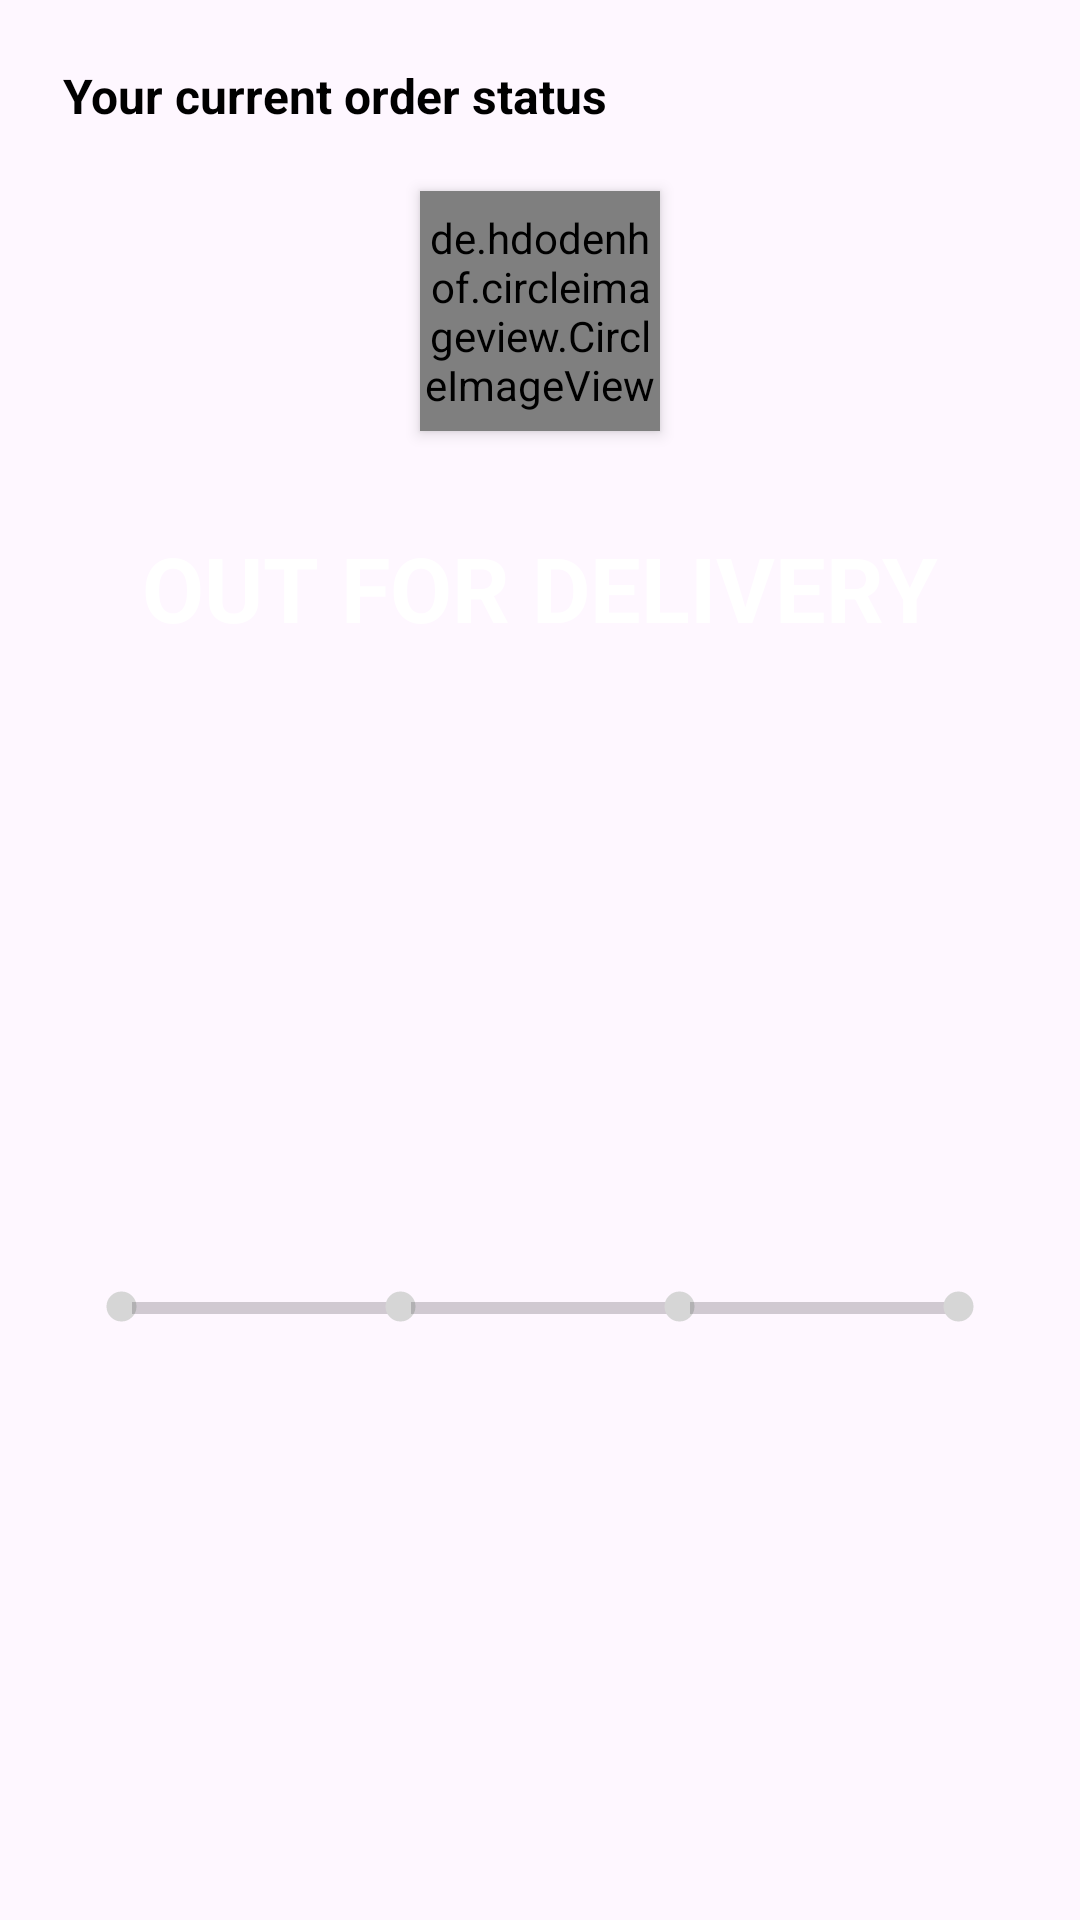

Reconstruct the res/layout file that produces this screen, plus the resources it refers to.
<!-- AndroidManifest.xml: application theme Base.Theme.SampleApp -->
<!-- res/layout/order_status_layout.xml -->
<?xml version="1.0" encoding="utf-8"?>
<androidx.constraintlayout.widget.ConstraintLayout xmlns:android="http://schemas.android.com/apk/res/android"
    android:layout_width="match_parent"
    android:layout_height="wrap_content"
    xmlns:app="http://schemas.android.com/apk/res-auto">

    <TextView
        android:id="@+id/textView16"
        android:layout_width="wrap_content"
        android:layout_height="wrap_content"
        android:layout_marginStart="16dp"
        android:layout_marginTop="16dp"
        android:background="@drawable/slider_background"
        android:elevation="3dp"
        android:padding="5dp"
        android:text="Your current order status"
        android:textColor="@color/black"
        android:textSize="16sp"
        android:textStyle="bold"
        app:layout_constraintStart_toStartOf="parent"
        app:layout_constraintTop_toTopOf="parent" />

    <de.hdodenhof.circleimageview.CircleImageView
        android:id="@+id/current_order_image"
        android:layout_width="80dp"
        android:layout_height="80dp"
        android:layout_marginStart="16dp"
        android:layout_marginTop="16dp"
        android:layout_marginEnd="16dp"
        android:elevation="3dp"
        android:src="@drawable/mobile4"
        app:civ_border_color="#6B01FF"
        app:civ_border_width="5dp"
        app:layout_constraintEnd_toEndOf="parent"
        app:layout_constraintStart_toStartOf="parent"
        app:layout_constraintTop_toBottomOf="@+id/textView16" />

    <TextView
        android:id="@+id/tv_current_order_status"
        android:layout_width="wrap_content"
        android:layout_height="wrap_content"
        android:layout_marginStart="16dp"
        android:layout_marginTop="16dp"
        android:layout_marginEnd="16dp"
        android:background="@drawable/slider_background"
        android:backgroundTint="#6B01FF"
        android:elevation="3dp"
        android:padding="16dp"
        android:text="OUT FOR DELIVERY"
        android:textColor="@color/white"
        android:textSize="30sp"
        android:textStyle="bold"
        app:layout_constraintEnd_toEndOf="parent"
        app:layout_constraintStart_toStartOf="parent"
        app:layout_constraintTop_toBottomOf="@+id/current_order_image" />

    <LinearLayout
        android:layout_width="0dp"
        android:layout_height="wrap_content"
        android:layout_marginStart="16dp"
        android:layout_marginTop="16dp"
        android:layout_marginEnd="16dp"
        android:layout_marginBottom="16dp"
        android:background="@drawable/slider_background"
        android:elevation="3dp"
        android:orientation="horizontal"
        android:padding="5dp"
        app:layout_constraintBottom_toBottomOf="parent"
        app:layout_constraintEnd_toEndOf="parent"
        app:layout_constraintStart_toStartOf="parent"
        app:layout_constraintTop_toBottomOf="@+id/tv_current_order_status">

        <ImageView
            android:id="@+id/ordered_indicator"
            android:layout_width="15dp"
            android:layout_height="15dp"
            android:src="@drawable/selected_dot"
            android:translationX="12dp"
            app:tint="@color/RecyclerViewBackground" />

        <ProgressBar
            android:id="@+id/order_packed_progress"
            style="?android:attr/progressBarStyleHorizontal"
            android:layout_width="wrap_content"
            android:layout_height="wrap_content"
            android:layout_weight="1"
            android:progress="0"
            android:progressTint="@color/RecyclerViewBackground"
            android:translationX="8dp" />

        <ImageView
            android:id="@+id/packed_indicator"
            android:layout_width="15dp"
            android:layout_height="15dp"
            android:src="@drawable/selected_dot"
            android:translationX="4dp"
            app:tint="@color/RecyclerViewBackground"/>

        <ProgressBar
            android:id="@+id/packed_shipped_progress"
            style="?android:attr/progressBarStyleHorizontal"
            android:layout_width="wrap_content"
            android:layout_height="wrap_content"
            android:layout_weight="1"
            android:progress="0"
            android:progressTint="@color/RecyclerViewBackground" />

        <ImageView
            android:id="@+id/shipped_indicator"
            android:layout_width="15dp"
            android:layout_height="15dp"
            android:src="@drawable/selected_dot"
            android:translationX="-4dp"
            app:tint="@color/RecyclerViewBackground"/>

        <ProgressBar
            android:id="@+id/shipped_delivered_progress"
            style="?android:attr/progressBarStyleHorizontal"
            android:layout_width="wrap_content"
            android:layout_height="wrap_content"
            android:layout_weight="1"
            android:progress="0"
            android:progressTint="@color/RecyclerViewBackground"
            android:translationX="-8dp" />

        <ImageView
            android:id="@+id/delivered_indicator"
            android:layout_width="15dp"
            android:layout_height="15dp"
            android:src="@drawable/selected_dot"
            android:translationX="-12dp"
            app:tint="@color/RecyclerViewBackground"/>

    </LinearLayout>

</androidx.constraintlayout.widget.ConstraintLayout>
<!-- resources referenced by this layout -->
<resources>
  <color name="RecyclerViewBackground">#D6D6D6</color>
  <color name="black">#FF000000</color>
  <color name="white">#FFFFFFFF</color>
  <!-- drawable selected_dot (drawable) -->
  <?xml version="1.0" encoding="utf-8"?>
  <layer-list xmlns:android="http://schemas.android.com/apk/res/android">
  
      <item>
          <shape android:shape="ring"
              android:innerRadius="0dp"
              android:thickness="5dp"
              android:useLevel="false">
              <solid android:color="#9F0000"/>
          </shape>
      </item>
  
  </layer-list>
  <style name="Base.Theme.SampleApp" parent="Theme.Material3.Light.NoActionBar">
          <item name="android:statusBarColor">@color/btnRed</item>
      </style>
  <color name="btnRed">#9F0000</color>
</resources>
